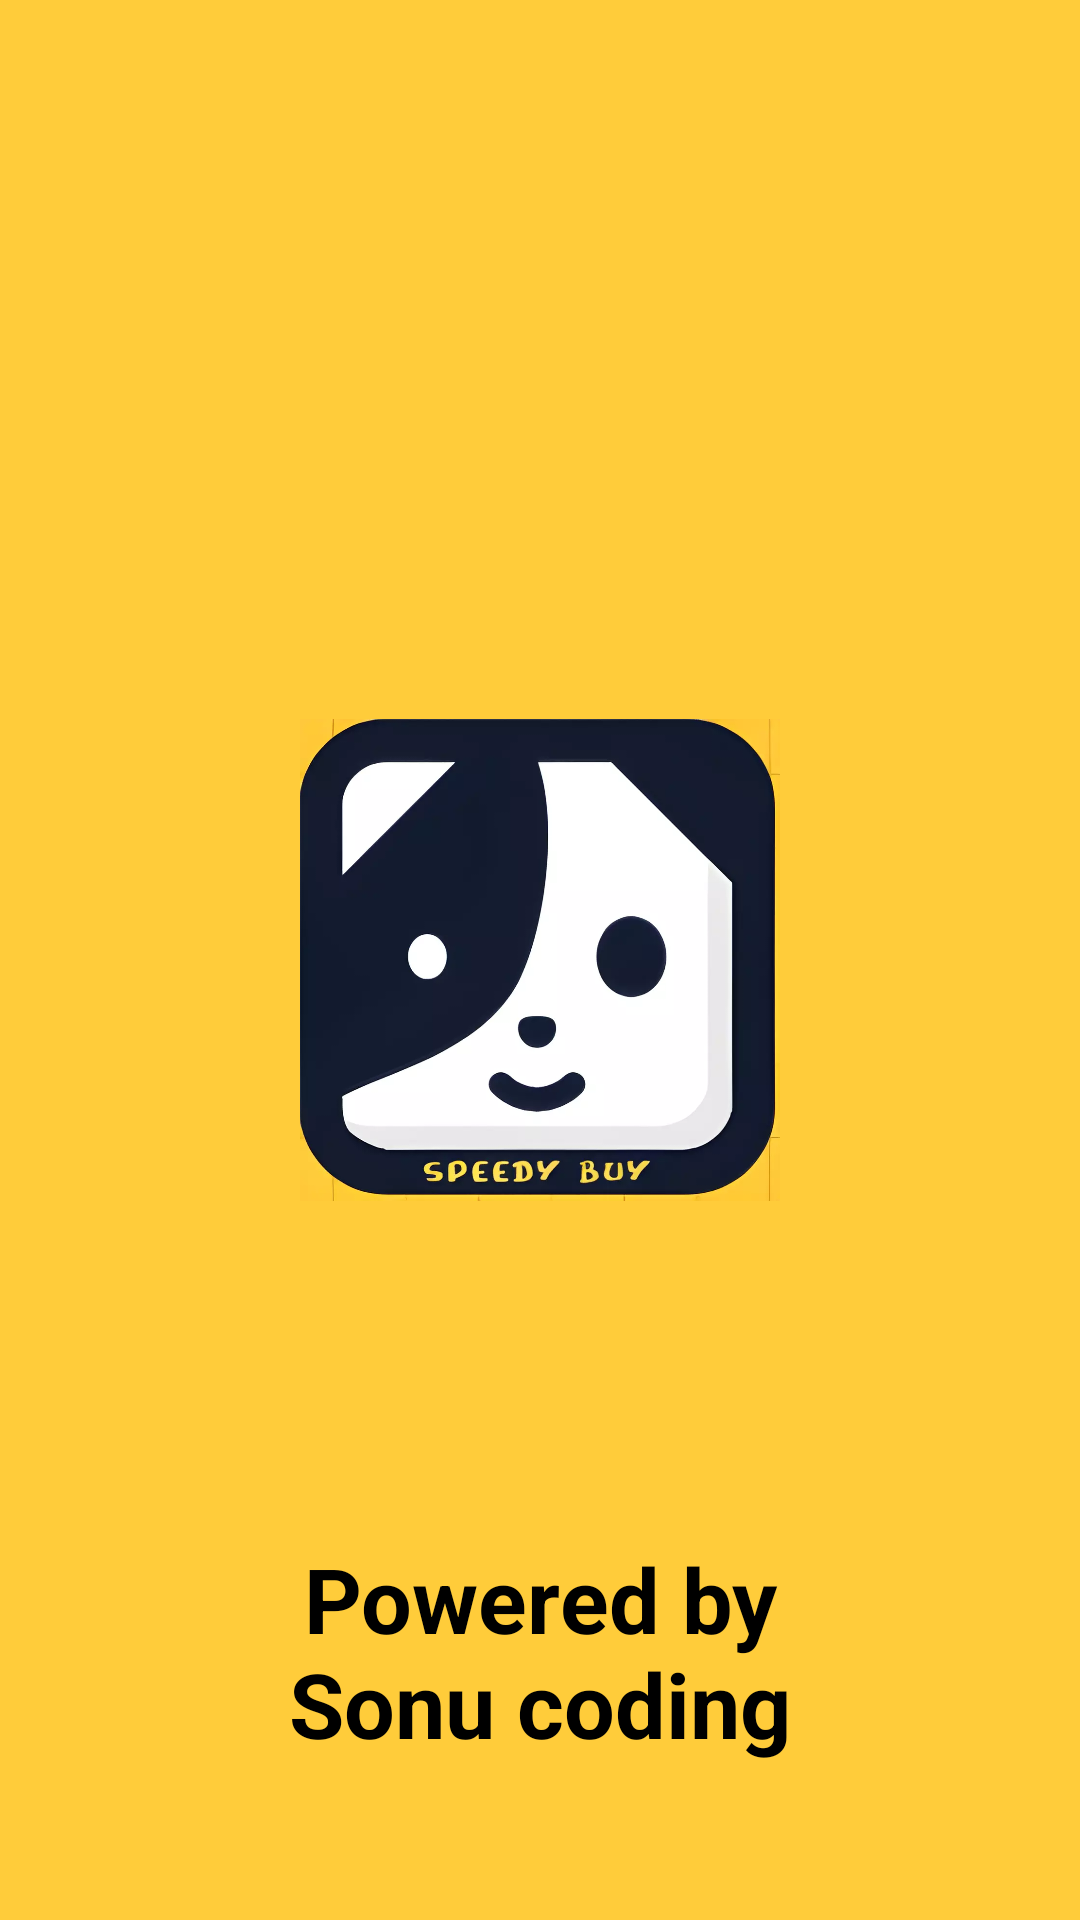

Layout XML and referenced resources for this Android screen:
<!-- AndroidManifest.xml: application theme Theme.SpeedyBuy -->
<!-- res/layout/activity_mysplash.xml -->
<?xml version="1.0" encoding="utf-8"?>
<RelativeLayout xmlns:android="http://schemas.android.com/apk/res/android"
    xmlns:app="http://schemas.android.com/apk/res-auto"
    xmlns:tools="http://schemas.android.com/tools"
    android:id="@+id/main"
    android:backgroundTint="#ffcc3a"
    android:layout_width="match_parent"
    android:layout_height="match_parent"
    android:background="@color/white"
    tools:context=".MySplash">

    <ImageView
        android:id="@+id/imageView"
        android:layout_width="wrap_content"
        android:layout_height="wrap_content"
        android:layout_centerInParent="true"
        android:layout_margin="100dp"
        android:contentDescription="@string/splash_logo"
        android:src="@drawable/app_icon" />

    <TextView
        android:layout_width="wrap_content"
        android:layout_height="wrap_content"
        android:layout_marginBottom="52dp"
        android:gravity="center"
        android:text="@string/ic_powered_by_text"
        android:textSize="30sp"
        android:textColor="@color/black"
        android:layout_alignParentBottom="true"
        android:layout_centerHorizontal="true"
        android:textStyle="bold"/>
</RelativeLayout>
<!-- resources referenced by this layout -->
<resources>
  <color name="black">#FF000000</color>
  <color name="white">#FFFFFFFF</color>
  <!-- drawable app_icon: png bitmap (drawable, 296659 bytes) -->
  <string name="ic_powered_by_text">Powered by\nSonu coding</string>
  <string name="splash_logo">splash_logo</string>
  <style name="Theme.SpeedyBuy" parent="Base.Theme.SpeedyBuy" />
  <style name="Base.Theme.SpeedyBuy" parent="Theme.Material3.DayNight.NoActionBar">
          <item name="colorPrimary">@color/white</item>
          <item name="android:statusBarColor">@color/Primary</item>
          <item name="android:windowLightStatusBar">true</item>
      </style>
  <color name="Primary">#BCE9F8</color>
</resources>
